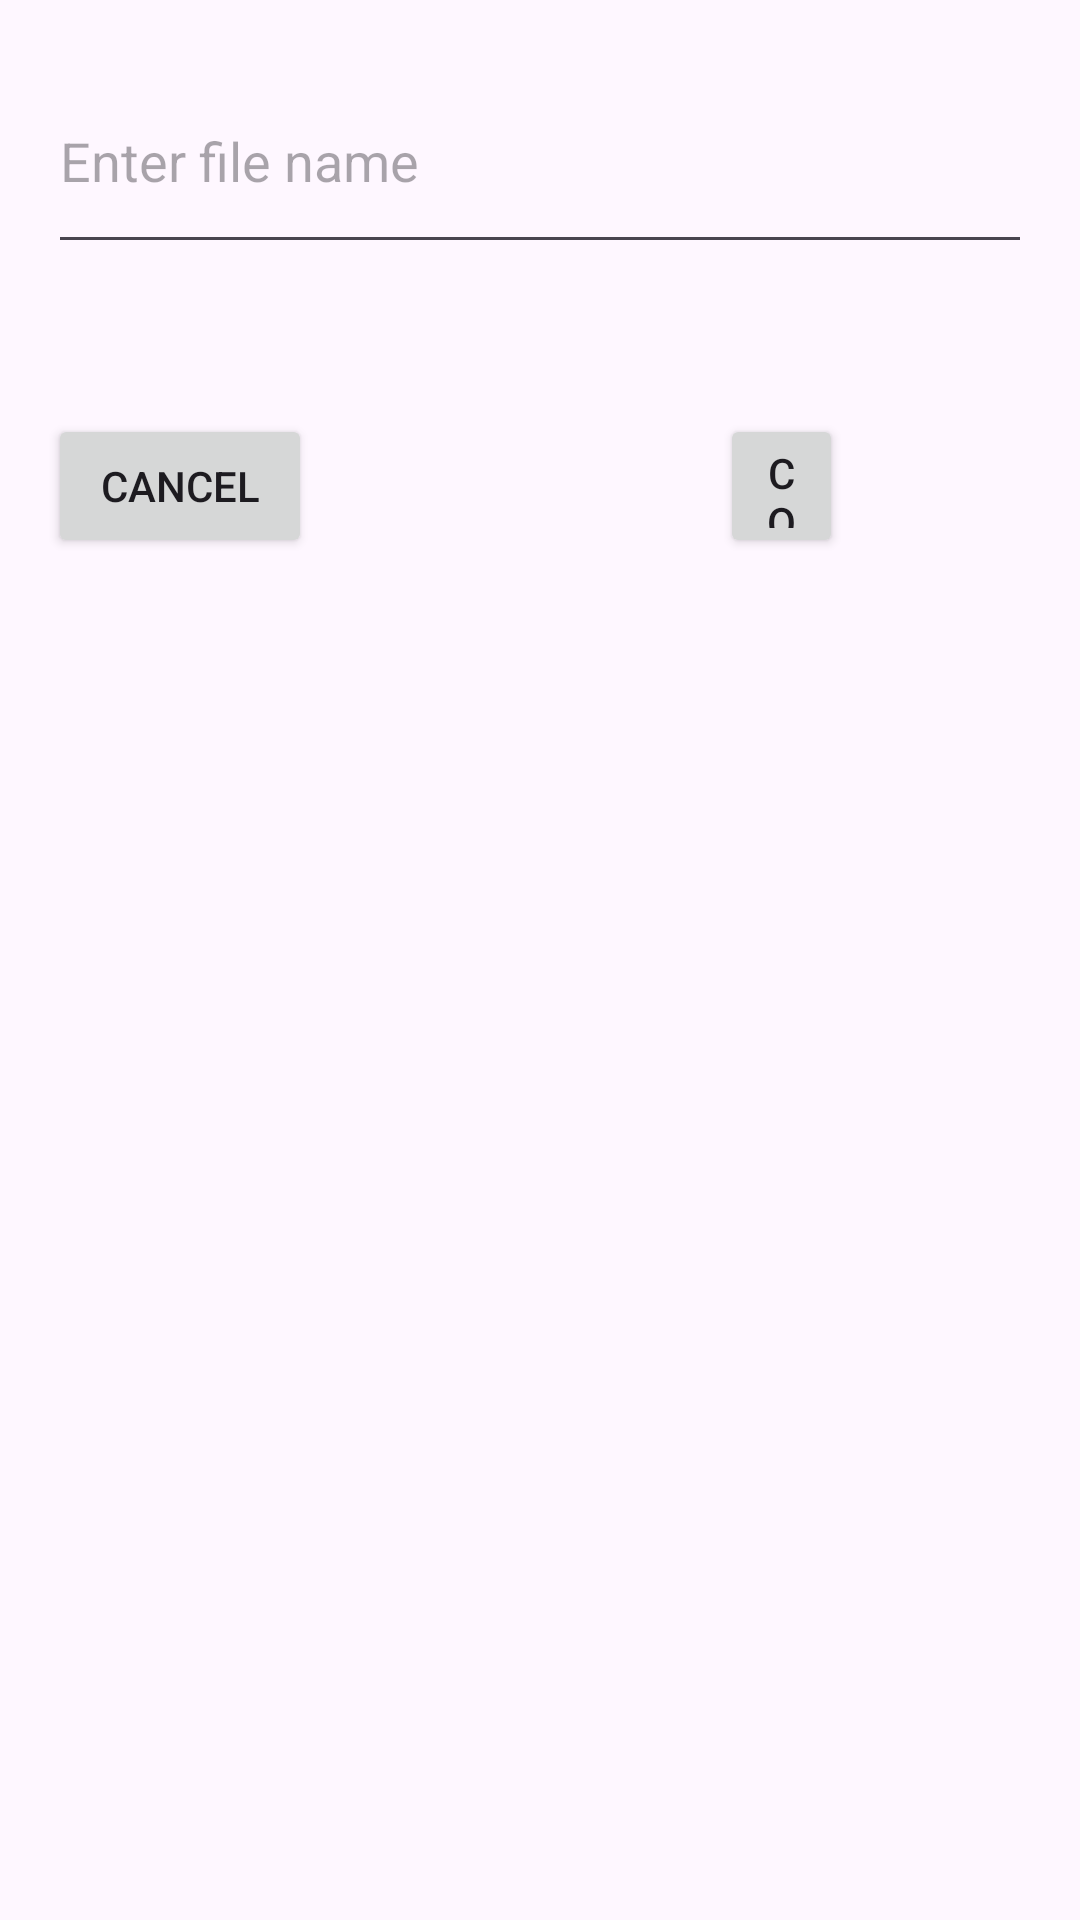

Layout XML and referenced resources for this Android screen:
<!-- AndroidManifest.xml: application theme Theme.FileEditorNotes2Text -->
<!-- res/layout/save_file_name.xml -->
<?xml version="1.0" encoding="utf-8"?>
<RelativeLayout xmlns:android="http://schemas.android.com/apk/res/android"
    android:layout_width="match_parent"
    android:layout_height="match_parent"
    android:padding="16dp">

     <EditText
         android:id="@+id/set_file_name"
         android:layout_width="378dp"
         android:layout_height="72dp"
         android:hint="Enter file name" />

     <Button
         android:id="@+id/button7"
         android:layout_width="wrap_content"
         android:layout_height="wrap_content"
         android:layout_below="@+id/set_file_name"
         android:layout_marginTop="50dp"
         android:layout_marginEnd="38dp"
         android:onClick="buttonCancel"
         android:text="Cancel" />

     <Button
         android:id="@+id/button8"
         android:layout_width="104dp"
         android:layout_height="wrap_content"
         android:layout_below="@+id/set_file_name"
         android:layout_alignBottom="@+id/button7"
         android:layout_alignParentEnd="true"
         android:layout_marginStart="98dp"
         android:layout_marginTop="50dp"
         android:layout_marginEnd="63dp"
         android:layout_marginBottom="0dp"
         android:layout_toEndOf="@+id/button7"
         android:onClick="buttonConfirm"
         android:text="Confirm" />

</RelativeLayout>
<!-- resources referenced by this layout -->
<resources>
  <style name="Theme.FileEditorNotes2Text" parent="Base.Theme.FileEditorNotes2Text" />
  <style name="Base.Theme.FileEditorNotes2Text" parent="Theme.Material3.DayNight.NoActionBar">
          
          
      </style>
</resources>
